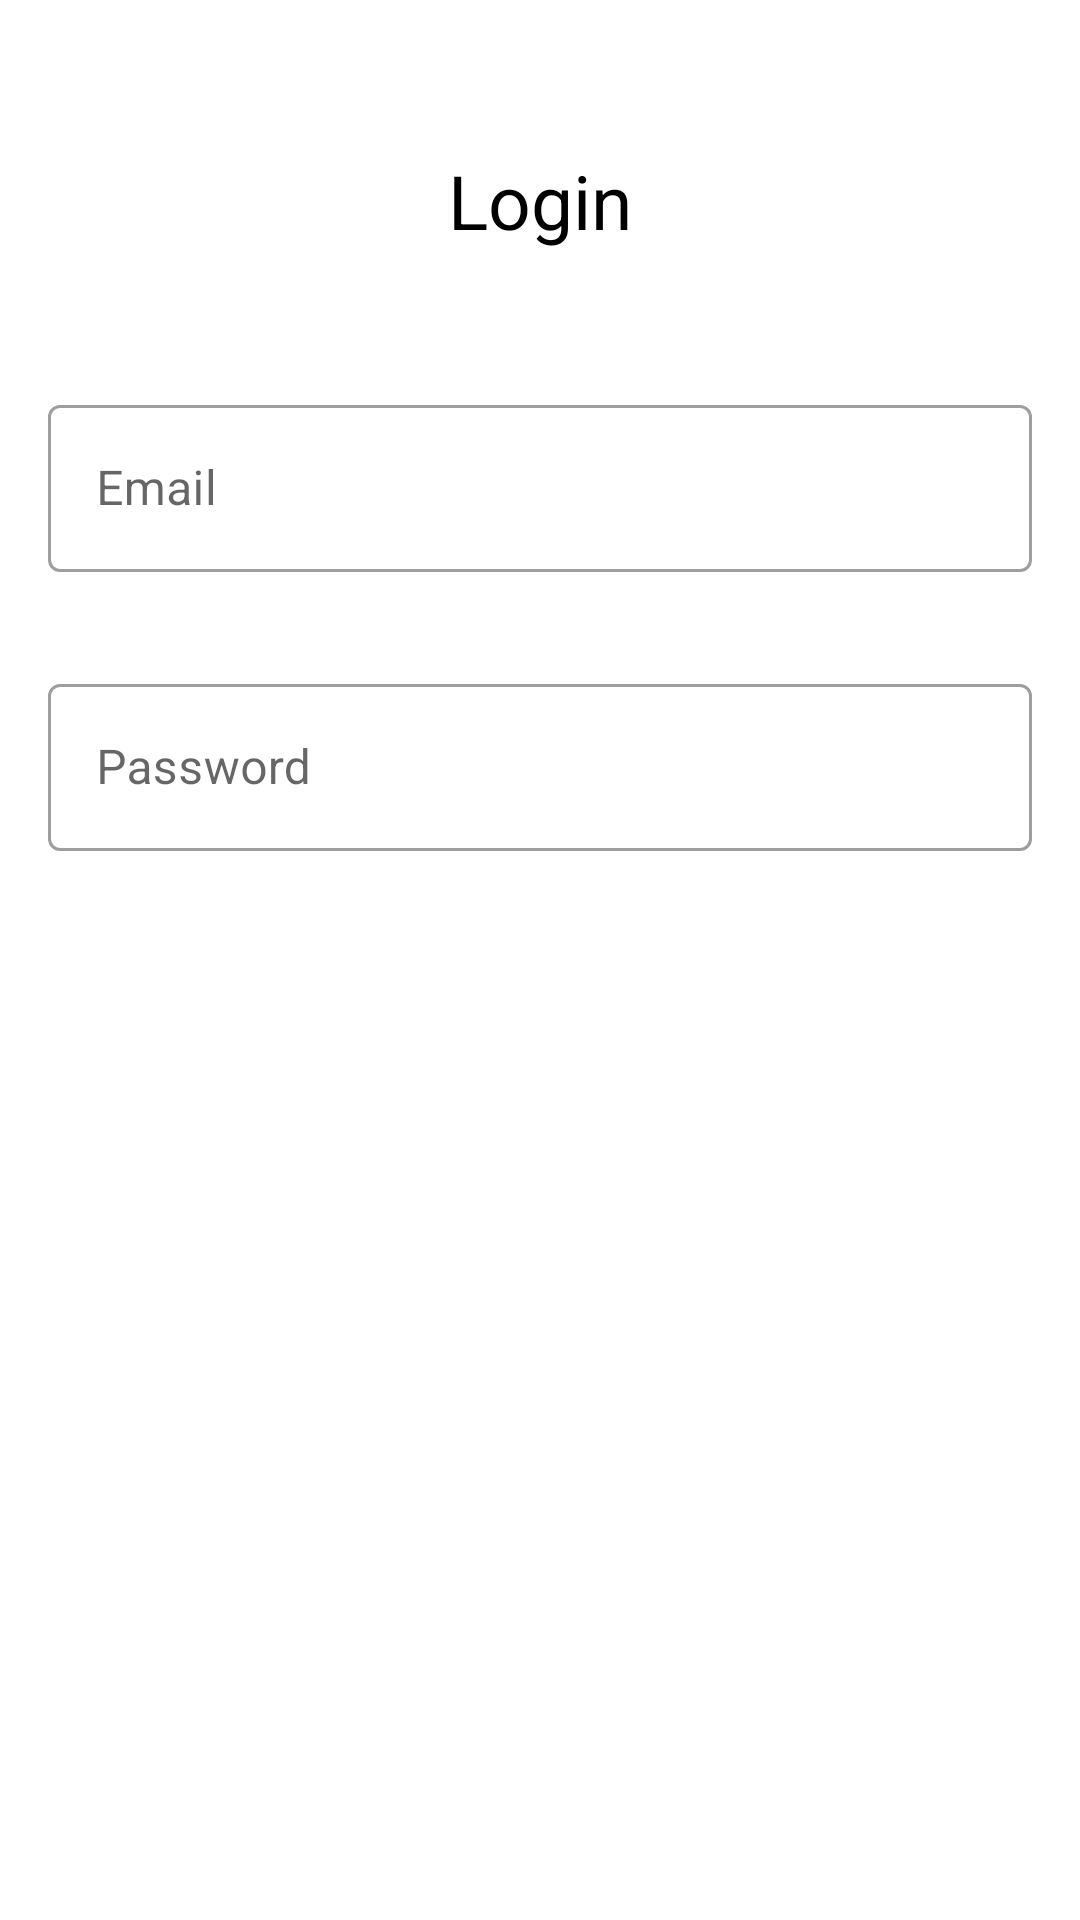

Here is an Android app screen rendered from its layout file. Give the layout XML and the strings, colors and styles it references.
<!-- AndroidManifest.xml: application theme Theme.OpenApiAndroidApp -->
<!-- res/layout/fragment_login.xml -->
<?xml version="1.0" encoding="utf-8"?>
<ScrollView xmlns:android="http://schemas.android.com/apk/res/android"
    xmlns:app="http://schemas.android.com/apk/res-auto"
    xmlns:tools="http://schemas.android.com/tools"
    android:layout_width="match_parent"
    android:layout_height="match_parent"
    android:background="#fff"
    tools:context=".ui.auth.LoginFragment">

    <androidx.constraintlayout.widget.ConstraintLayout
        android:layout_width="match_parent"
        android:layout_height="0dp">

        <TextView
            android:id="@+id/login_text"
            android:layout_width="wrap_content"
            android:layout_height="wrap_content"
            android:layout_marginTop="50dp"
            android:text="@string/login"
            android:textColor="#000"
            android:textSize="25sp"
            app:layout_constraintBottom_toTopOf="@+id/input_email_layout"
            app:layout_constraintLeft_toLeftOf="parent"
            app:layout_constraintRight_toRightOf="parent"
            app:layout_constraintTop_toTopOf="parent" />

        <com.google.android.material.textfield.TextInputLayout
            android:id="@+id/input_email_layout"
            style="@style/Widget.MaterialComponents.TextInputLayout.OutlinedBox"
            android:layout_width="0dp"
            android:layout_height="wrap_content"
            android:layout_marginTop="30dp"
            android:padding="16dp"
            app:layout_constraintBottom_toTopOf="@+id/input_password_layout"
            app:layout_constraintLeft_toLeftOf="parent"
            app:layout_constraintRight_toRightOf="parent"
            app:layout_constraintTop_toBottomOf="@+id/login_text">

            <EditText
                android:id="@+id/input_email"
                android:layout_width="match_parent"
                android:layout_height="wrap_content"
                android:autofillHints="emailAddress"
                android:hint="@string/email_field"
                android:inputType="textEmailAddress"
                android:textColor="#000" />

        </com.google.android.material.textfield.TextInputLayout>

        <com.google.android.material.textfield.TextInputLayout
            android:id="@+id/input_password_layout"
            style="@style/Widget.MaterialComponents.TextInputLayout.OutlinedBox"
            android:layout_width="0dp"
            android:layout_height="wrap_content"
            android:padding="16dp"
            app:layout_constraintBottom_toTopOf="@+id/login_button"
            app:layout_constraintLeft_toLeftOf="parent"
            app:layout_constraintRight_toRightOf="parent"
            app:layout_constraintTop_toBottomOf="@+id/input_email_layout">

            <EditText
                android:id="@+id/input_password"
                android:layout_width="match_parent"
                android:layout_height="wrap_content"
                android:autofillHints="password"
                android:hint="@string/field_password"
                android:inputType="textPassword"
                android:textColor="#000" />

        </com.google.android.material.textfield.TextInputLayout>

        <Button
            android:id="@+id/login_button"
            android:layout_width="0dp"
            android:layout_height="55dp"
            android:layout_margin="15dp"
            android:background="@drawable/main_button_drawable"
            android:text="@string/field_login"
            android:textAllCaps="false"
            android:textColor="#fff"
            android:textSize="16sp"
            app:layout_constraintBottom_toBottomOf="parent"
            app:layout_constraintLeft_toLeftOf="parent"
            app:layout_constraintRight_toRightOf="parent"
            app:layout_constraintTop_toBottomOf="@+id/input_password_layout" />

    </androidx.constraintlayout.widget.ConstraintLayout>


</ScrollView>
<!-- resources referenced by this layout -->
<resources>
  <string name="email_field">Email</string>
  <string name="field_login">Login</string>
  <string name="field_password">Password</string>
  <string name="login">Login</string>
  <style name="Theme.OpenApiAndroidApp" parent="Theme.MaterialComponents.DayNight.NoActionBar">
          
          <item name="colorPrimary">@color/purple_500</item>
          <item name="colorPrimaryVariant">@color/purple_700</item>
          <item name="colorOnPrimary">@color/orange</item>
  
          
          <item name="colorSecondary">@color/purple_700</item>
          <item name="colorSecondaryVariant">@color/yellow</item>
          <item name="colorOnSecondary">@color/green</item>
  
          
          <item name="android:statusBarColor" tools:targetApi="l">?attr/colorPrimaryVariant</item>
          
      </style>
  <color name="purple_500">#FF6200EE</color>
  <color name="purple_700">#FF3700B3</color>
  <color name="orange">#FFA500</color>
  <color name="yellow">#FFFF00</color>
  <color name="green">#008000</color>
</resources>
